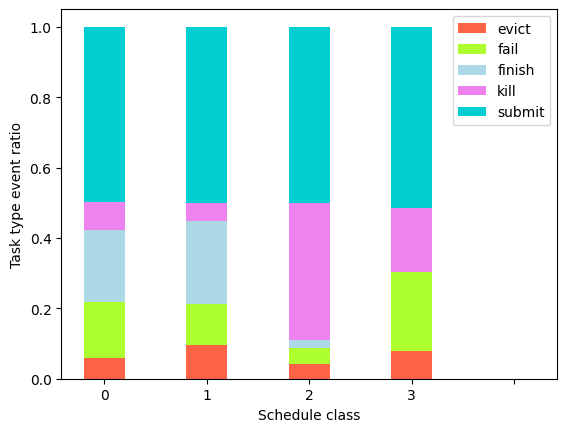

Here is the Python script that generated this plot:
# -*- coding: UTF-8 -*-
# 统计调度类与submit/evict/fail/finish/kill之间的关系
import matplotlib.pyplot as plt
import matplotlib as mpl

mpl.rcParams["font.sans-serif"] = ["SimHei"]
mpl.rcParams["axes.unicode_minus"] = False

name_list = ['0', '1', '2', '3', '']  # 堆积柱状图的横坐标
# 堆积柱状图的数据，代表着任务类型比例与调度类的关系
num_list_0 = [0.058684443441051275, 0.0947013067005644, 0.0409363161315135, 0.0801706774596932, 0]
num_list_1 = [0.15973950620003977, 0.11759646226134197, 0.046736765806827354, 0.22255080709056024, 0]
num_list_2 = [0.20356399794017513, 0.23448288328437406, 0.0229078105747842, 0.00011454863066657757, 0]
num_list_3 = [0.07906138306900995, 0.052205093629402906, 0.38814445605190406, 0.18199868269074734, 0]
num_list_4 = [0.4989506693497239, 0.5010142541243167, 0.5012746514349709, 0.5151652841283326, 0]
# 绘制堆积柱状图的方法
num_01 = [num_list_0[i] + num_list_1[i] for i in range(0, 5)]
num_012 = [num_list_0[i] + num_list_1[i] + num_list_2[i] for i in range(0, 5)]
num_0123 = [num_list_0[i] + num_list_1[i] + num_list_2[i] + num_list_3[i] for i in range(0, 5)]
# width代表图形宽度，color代表颜色，label代表标签
plt.bar(name_list, num_list_0, width=0.4, align="center", color="#FF6347", tick_label=["0", "1", "2", "3", ""],
        label="evict")
plt.bar(name_list, num_list_1, width=0.4, align="center", bottom=num_list_0, color="#ADFF2F", label="fail")
plt.bar(name_list, num_list_2, width=0.4, align="center", bottom=num_01, color="#ADD8E6", label="finish")
plt.bar(name_list, num_list_3, width=0.4, align="center", bottom=num_012, color="#EE82EE", label="kill")
plt.bar(name_list, num_list_4, width=0.4, align="center", bottom=num_0123, color="#00CED1", label="submit")
# 绘制并展示图片
plt.xlabel("Schedule class")
plt.ylabel("Task type event ratio")
plt.legend()
plt.show()
